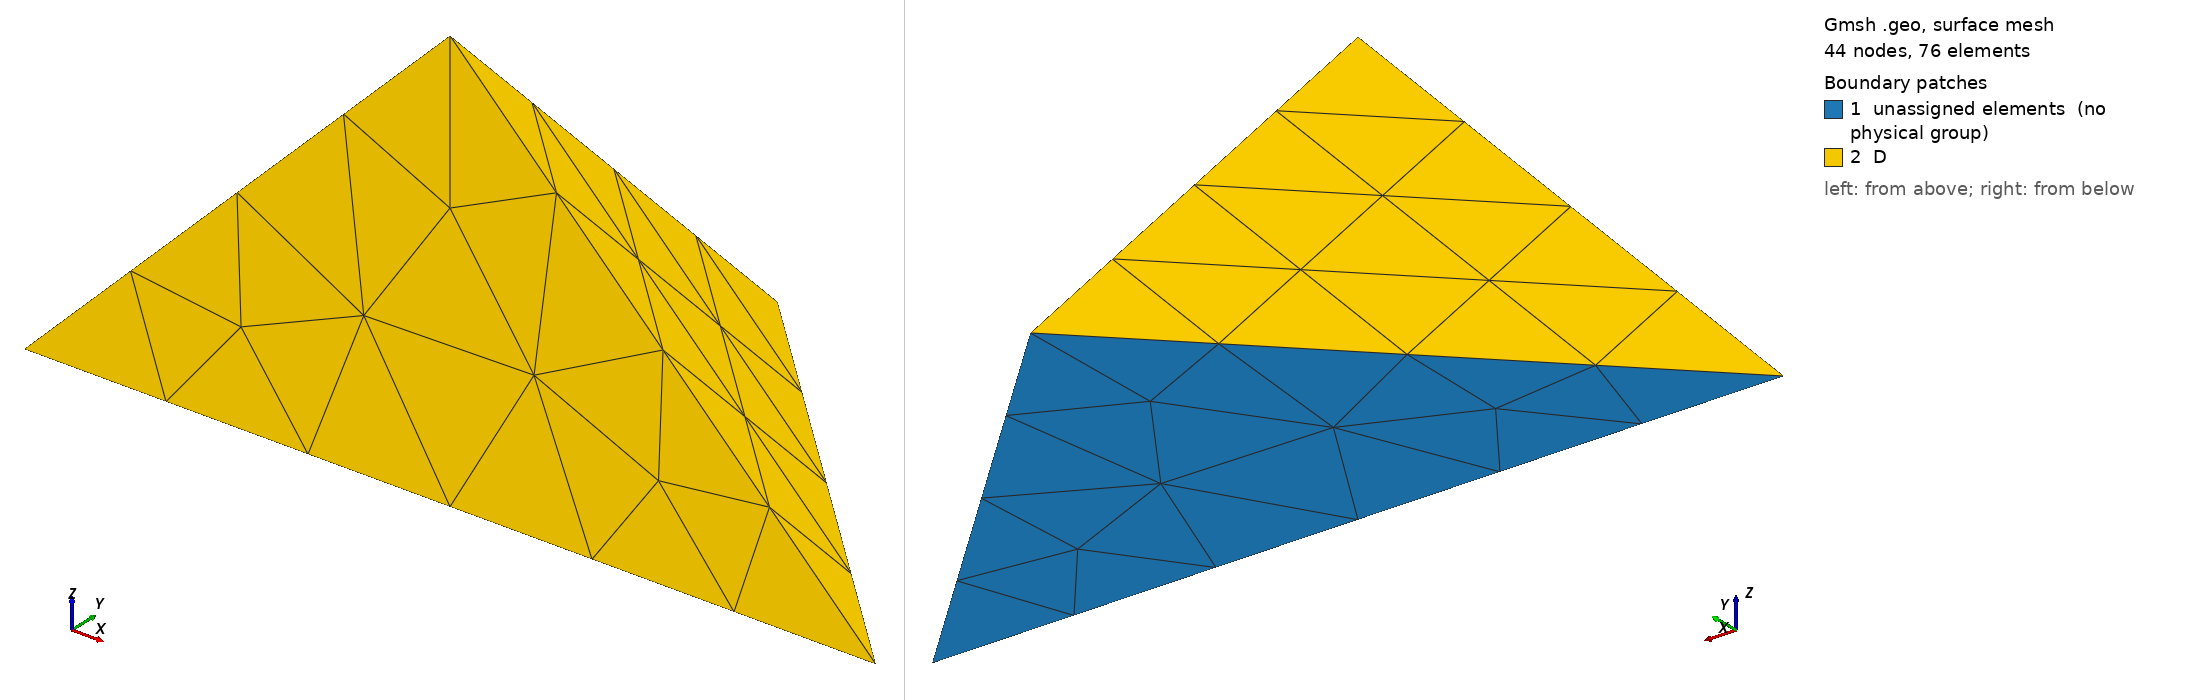

Gmsh geometry script, surface-meshed: 44 nodes, 76 surface elements. Boundary patches (legend numbers): 1 unassigned elements (no physical group), 2 D. Left view from above one corner, right view from below the opposite corner. Legend entries are the model's physical surfaces; 'unassigned elements' are surfaces in no physical group. The drawing asked Gmsh for element sizes between 1% and 20% of the model's largest extent; the script's own settings can give other sizes.

=== two_elements_occ.geo (drawn) ===
// Gmsh project created on Mon Apr 28 18:38:01 2025
SetFactory("OpenCASCADE");
//+
Point(1) = {0, 0, 0, 2.0};
//+
Point(2) = {1, 0, 0, 2.0};
//+
Point(3) = {0, 1, 0, 2.0};
//+
Point(4) = {0, 0, 1, 2.0};
//+
Point(5) = {-1, 0, 0, 2.0};
//+
Line(1) = {5, 1};
//+
Line(2) = {1, 4};
//+
Line(3) = {4, 5};
//+
Line(4) = {2, 1};
//+
Line(5) = {4, 2};
//+
Line(6) = {3, 2};
//+
Line(7) = {1, 3};
//+
Line(8) = {3, 5};
//+
Line(9) = {4, 3};
//+
Curve Loop(1) = {4, -1, -8, 6};
//+
Surface(1) = {1};
//+
Curve Loop(3) = {9, 6, -5};
//+
Surface(2) = {3};
//+
Curve Loop(5) = {8, -3, 9};
//+
Surface(3) = {5};
//+
Curve Loop(7) = {4, -1, -3, 5};
//+
Surface(4) = {7};
//+
Surface Loop(1) = {2, 4, 3, 1};
//+
Volume(1) = {1};
//+
Physical Surface("D", 10) = {2, 3, 4};
//+
Physical Volume("Water", 11) = {1};
